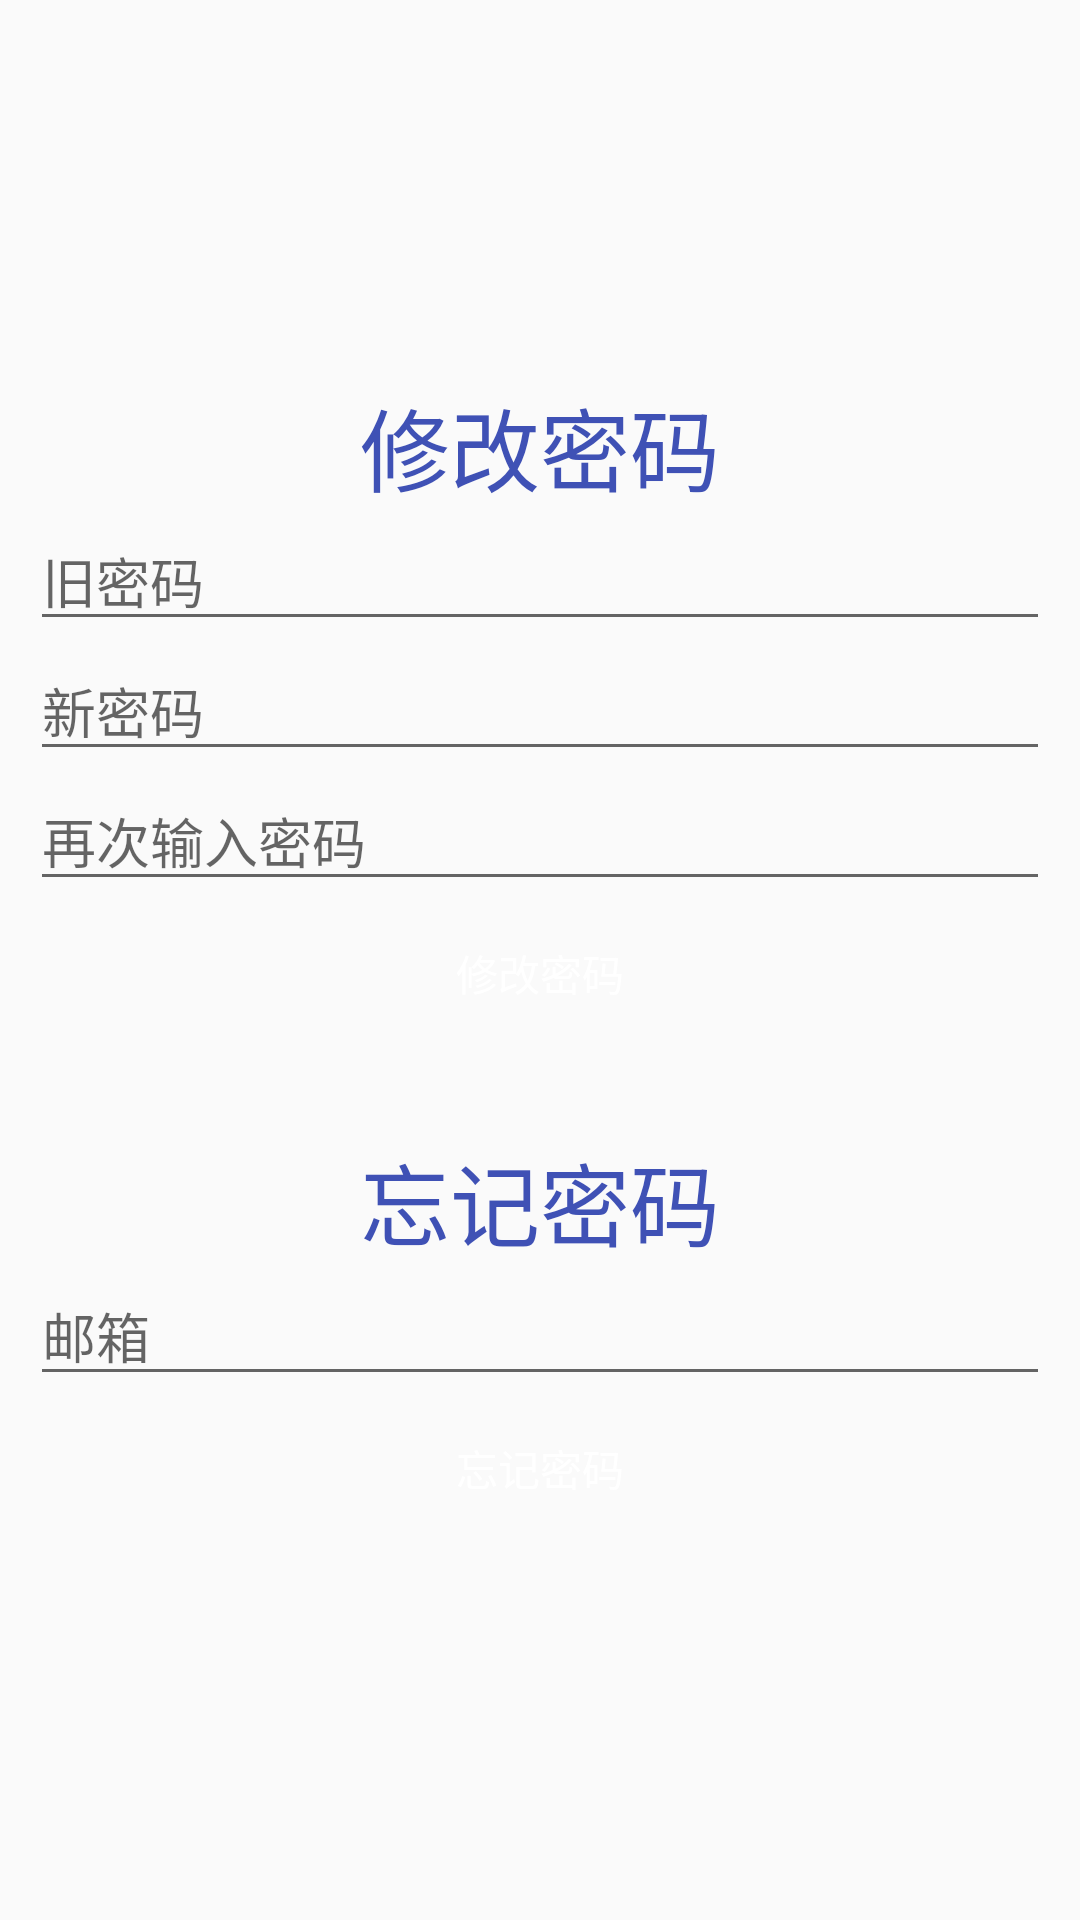

This screen was rendered from an Android layout file. Write that file and the resources it references.
<!-- AndroidManifest.xml: application theme AppTheme.NoActionBar -->
<!-- res/layout/activity_forget.xml -->
<?xml version="1.0" encoding="utf-8"?>
<LinearLayout xmlns:android="http://schemas.android.com/apk/res/android"
    android:orientation="vertical"
    android:layout_width="match_parent"
    android:layout_height="match_parent"
    android:gravity="center"
    android:padding="10dp">

    <TextView
        android:layout_width="wrap_content"
        android:layout_height="wrap_content"
        android:text="@string/text_editor_password"
        android:textColor="@color/colorPrimary"
        android:textSize="30sp"/>

    <EditText
        android:id="@+id/et_now"
        android:layout_width="match_parent"
        android:layout_height="wrap_content"
        android:hint="@string/text_now_password"/>

    <EditText
        android:id="@+id/et_new"
        android:layout_width="match_parent"
        android:layout_height="wrap_content"
        android:hint="@string/text_new_password"/>

    <EditText
        android:id="@+id/et_new_password"
        android:layout_width="match_parent"
        android:layout_height="wrap_content"
        android:hint="@string/text_password_again"/>

    <Button
        android:id="@+id/btn_update_password"
        android:layout_width="match_parent"
        android:layout_height="wrap_content"
        android:background="@drawable/button_bg"
        android:text="@string/text_editor_password"
        android:textColor="@android:color/white"/>

    <TextView
        android:layout_marginTop="30dp"
        android:layout_width="wrap_content"
        android:layout_height="wrap_content"
        android:text="@string/text_forget_password"
        android:textColor="@color/colorPrimary"
        android:textSize="30sp"/>

    <EditText
        android:id="@+id/et_email"
        android:layout_width="match_parent"
        android:layout_height="wrap_content"
        android:hint="@string/text_email"/>

    <Button
        android:id="@+id/btn_forget_password"
        android:layout_width="match_parent"
        android:layout_height="wrap_content"
        android:background="@drawable/button_bg"
        android:text="@string/text_forget_password"
        android:textColor="@android:color/white"/>

</LinearLayout>
<!-- resources referenced by this layout -->
<resources>
  <color name="colorPrimary">#3F51B5</color>
  <string name="text_editor_password">修改密码</string>
  <string name="text_email">邮箱</string>
  <string name="text_forget_password">忘记密码</string>
  <string name="text_new_password">新密码</string>
  <string name="text_now_password">旧密码</string>
  <string name="text_password_again">再次输入密码</string>
  <style name="AppTheme.NoActionBar" parent="AppTheme">
          <item name="windowActionBar">false</item>
          <item name="windowNoTitle">true</item>
      </style>
  <style name="AppTheme" parent="Theme.AppCompat.Light.DarkActionBar">
          
          <item name="colorPrimary">@color/colorPrimary</item>
          <item name="colorPrimaryDark">@color/colorPrimaryDark</item>
          <item name="colorAccent">@color/colorAccent</item>
      </style>
  <color name="colorPrimaryDark">#303F9F</color>
  <color name="colorAccent">#FF4081</color>
</resources>
